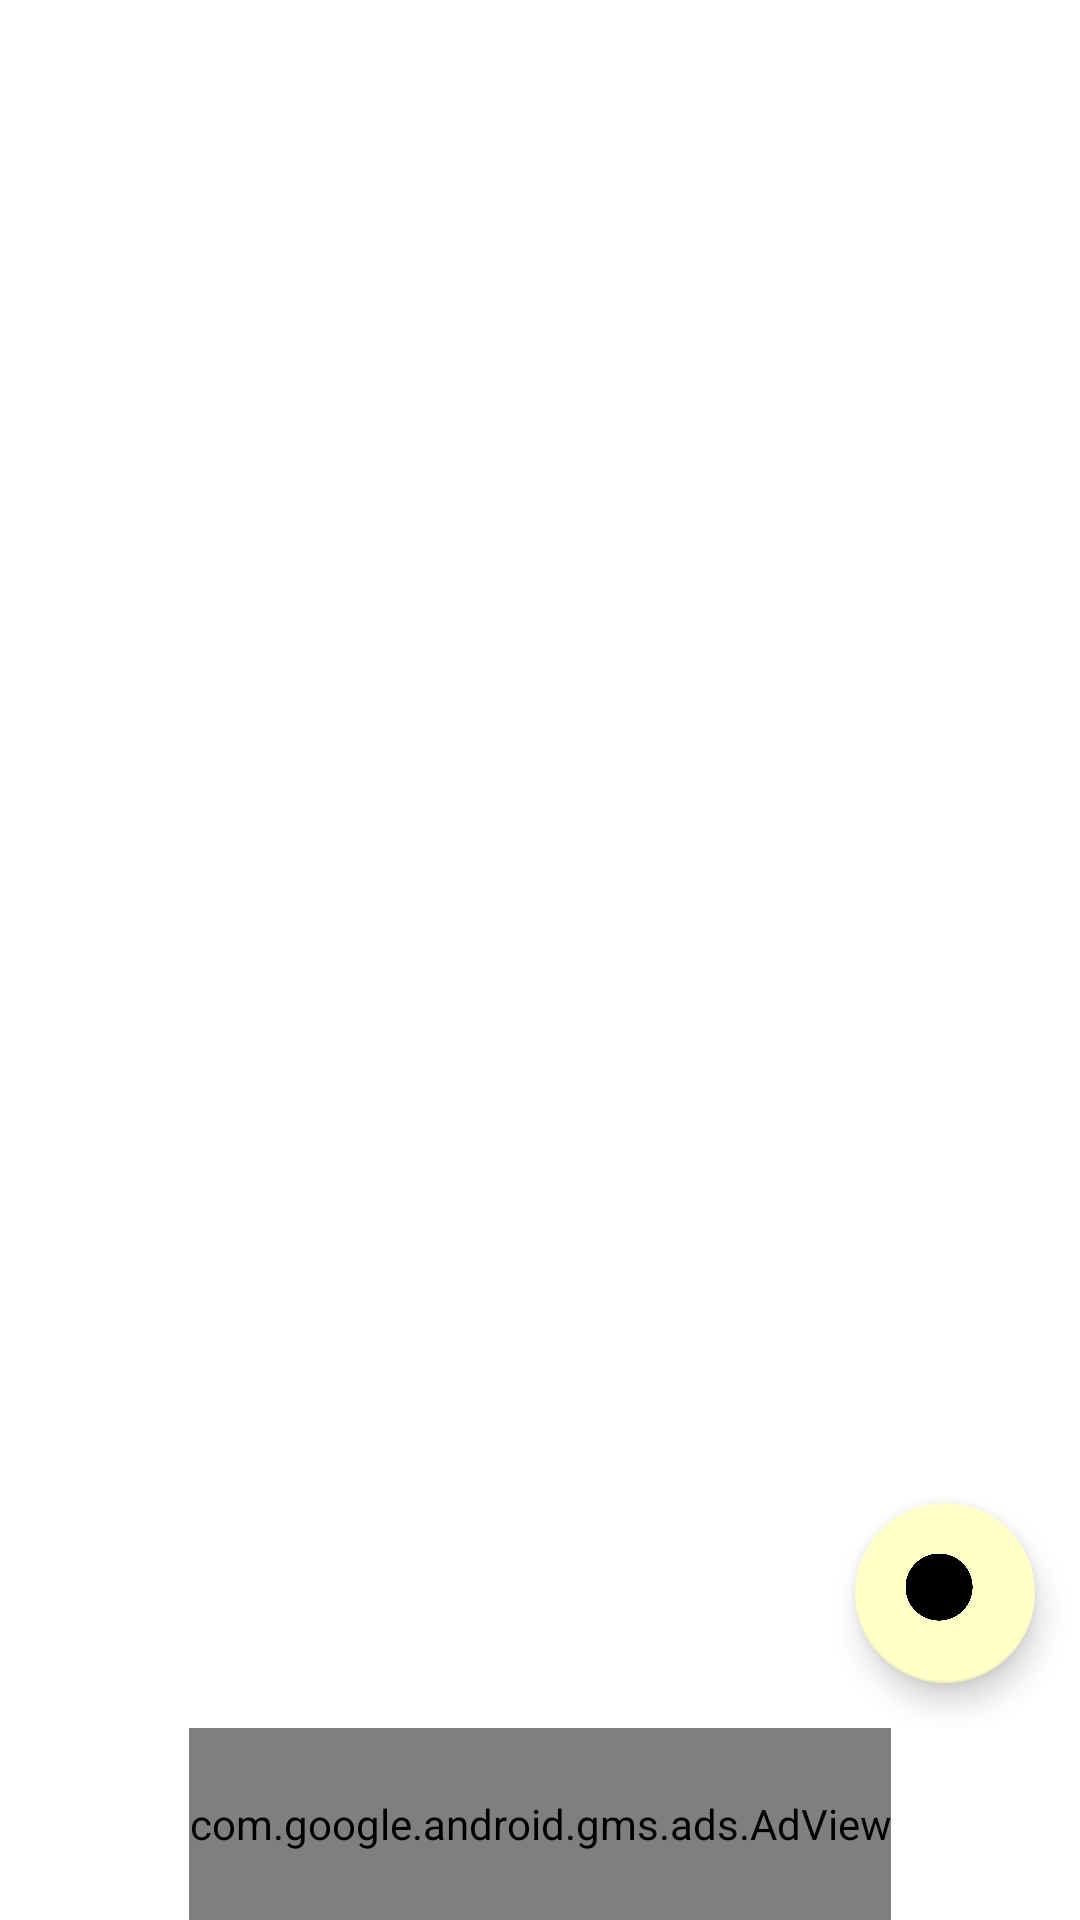

Produce the Android XML layout that renders to this screen, including the resource entries it uses.
<!-- AndroidManifest.xml: application theme Theme.HomeworkAlarm -->
<!-- res/layout/activity_main.xml -->
<?xml version="1.0" encoding="utf-8"?>

<LinearLayout xmlns:android="http://schemas.android.com/apk/res/android"
    xmlns:app="http://schemas.android.com/apk/res-auto"
    xmlns:tools="http://schemas.android.com/tools"
    android:layout_width="match_parent"
    android:layout_height="match_parent"
    android:orientation="vertical"
    android:weightSum="10">

    <FrameLayout
        android:id="@+id/main"
        android:layout_width="match_parent"
        android:layout_height="0dp"
        android:layout_weight="9">

        <TextView
            android:id="@+id/noone"
            android:layout_width="match_parent"
            android:layout_height="match_parent"
            android:gravity="center"
            android:textSize="25sp"
            android:textColor="#000"
            android:visibility="invisible"
            android:text="설정된 알림이 없습니다.\n새 알림을 추가하세요." />

        <ScrollView
            android:layout_width="match_parent"
            android:layout_height="match_parent">

            <LinearLayout
                android:id="@+id/list"
                android:layout_width="match_parent"
                android:layout_height="wrap_content"
                android:orientation="vertical">
            </LinearLayout>
        </ScrollView>

        <android.support.design.widget.FloatingActionButton
            android:id="@+id/addItem"
            android:layout_width="60dp"
            android:layout_height="60dp"
            android:layout_gravity="bottom|end"
            android:layout_margin="15dp"
            android:clickable="true"
            app:backgroundTint="#ffffc8"
            app:rippleColor="#ffff96"
            app:srcCompat="@drawable/add_item" />
    </FrameLayout>

    <com.google.android.gms.ads.AdView
        xmlns:ads="http://schemas.android.com/apk/res-auto"
        android:id="@+id/adView"
        android:layout_width="wrap_content"
        android:layout_height="0dp"
        android:layout_weight="1"
        android:layout_gravity="bottom|center"
        ads:adSize="BANNER"
        ads:adUnitId="@string/adview_banner_id"/>
</LinearLayout>
<!-- resources referenced by this layout -->
<resources>
  <!-- drawable add_item: png bitmap (drawable, 14093 bytes) -->
  <string name="adview_banner_id">ca-app-pub-9365293124641002/9774850888</string>
  <style name="Theme.HomeworkAlarm" parent="Theme.MaterialComponents.DayNight.DarkActionBar">
          
          <item name="colorPrimary">@color/purple_500</item>
          <item name="colorPrimaryVariant">@color/purple_700</item>
          <item name="colorOnPrimary">@color/white</item>
          
          <item name="colorSecondary">@color/teal_200</item>
          <item name="colorSecondaryVariant">@color/teal_700</item>
          <item name="colorOnSecondary">@color/black</item>
          
          <item name="android:statusBarColor" tools:targetApi="l">?attr/colorPrimaryVariant</item>
          
      </style>
  <!-- not gathered from this repository: default colours our renderer supplied (Android Studio template values) -->
  <color name="purple_500">#FF6200EE</color>
  <color name="purple_700">#FF3700B3</color>
  <color name="teal_200">#FF03DAC5</color>
  <color name="teal_700">#FF018786</color>
  <color name="black">#FF000000</color>
  <color name="white">#FFFFFFFF</color>
</resources>
